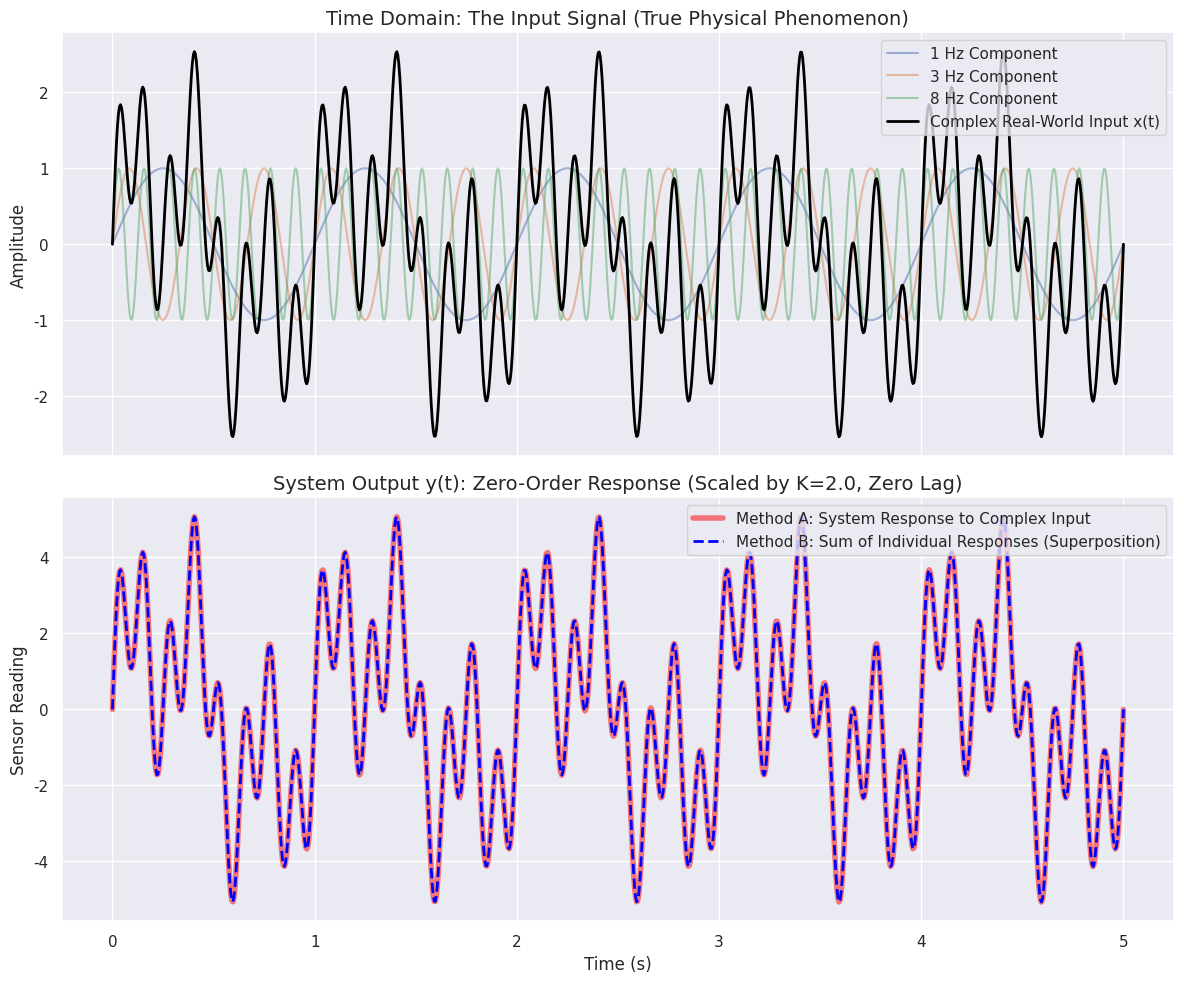

Source code (Python):
'''
=============================================================================
 MODELING A ZERO-ORDER MEASUREMENT SYSTEM
=============================================================================
PHYSICAL ANALOGY: An ideal, perfect sensor with zero "inertia" or "lag".
Imagine a perfect ruler measuring length, or an idealized instant-read
thermometer that jumps to 100°C the exact millisecond it touches boiling water.
It has no thermal mass, no electrical capacitance, and no mechanical friction.

THE DIFFERENTIAL EQUATION:
    y(t) = K * x(t)

    x(t) = The TRUE physical input
    y(t) = The MEASURED output
    K    = Static Sensitivity (a simple multiplication factor)

THE LAPLACE TRANSFER FUNCTION:
    Because there are no derivatives (no rates of change or memory),
    the Transfer Function is just a constant:
    H(s) = Output / Input = K
=============================================================================
'''

import numpy as np
import matplotlib.pyplot as plt
import seaborn as sbn
from scipy import signal

sbn.set_theme(style="darkgrid")

#--------------------------------------------------------------------------------#
# 1. DEFINE THE LTI MEASUREMENT SYSTEM (Zero-Order)
#--------------------------------------------------------------------------------#
# Let's model an ideal sensor with a static sensitivity (K) of 2.0.
# This means it perfectly scales the input by 2, with zero delay.
K = 2.0

# We define H(s) = K / 1 using the coefficients of 's'.
# Numerator: K -> [K]
# Denominator: 1 -> [1]
sys = signal.TransferFunction([K], [1])

# Time array (5 seconds of data)
t = np.linspace(0, 5, 1000)

#--------------------------------------------------------------------------------#
# 2. CREATE THE FOURIER COMPONENTS (Individual Sine Waves)
#--------------------------------------------------------------------------------#
# We use the exact same frequencies as the First-Order script for comparison.
f1, f2, f3 = 1.0, 3.0, 8.0  # Frequencies in Hz (Slow, Medium, Fast)
omega1, omega2, omega3 = 2*np.pi*f1, 2*np.pi*f2, 2*np.pi*f3

x1 = np.sin(omega1 * t)  # 1 Hz
x2 = np.sin(omega2 * t)  # 3 Hz
x3 = np.sin(omega3 * t)  # 8 Hz

#--------------------------------------------------------------------------------#
# 3. CREATE THE "MESSY" REAL-WORLD SIGNAL
#--------------------------------------------------------------------------------#
x_complex = x1 + x2 + x3

#--------------------------------------------------------------------------------#
# 4. SIMULATE THE SYSTEM (The LTI Magic)
#--------------------------------------------------------------------------------#
# Method A: Pass the complex, messy signal through the system all at once
t_out, y_complex, _ = signal.lsim(sys, x_complex, t)

# Method B: Pass each simple sine wave through individually (The Fourier Way)
_, y1, _ = signal.lsim(sys, x1, t)
_, y2, _ = signal.lsim(sys, x2, t)
_, y3, _ = signal.lsim(sys, x3, t)

# Use SUPERPOSITION: Just add the individual outputs together!
y_summed = y1 + y2 + y3

#--------------------------------------------------------------------------------#
# 5. PLOT AND PROVE THEY ARE IDENTICAL
#--------------------------------------------------------------------------------#
fig, (ax1, ax2) = plt.subplots(2, 1, figsize=(12, 10), sharex=True)

# Top Plot: The Inputs
ax1.plot(t, x1, alpha=0.5, label='1 Hz Component')
ax1.plot(t, x2, alpha=0.5, label='3 Hz Component')
ax1.plot(t, x3, alpha=0.5, label='8 Hz Component')
ax1.plot(t, x_complex, color='black', linewidth=2, label='Complex Real-World Input x(t)')
ax1.set_title("Time Domain: The Input Signal (True Physical Phenomenon)", fontsize=14)
ax1.set_ylabel("Amplitude")
ax1.legend(loc='upper right')

# Bottom Plot: The Outputs
ax2.plot(t_out, y_complex, color='red', linewidth=4, alpha=0.5, label='Method A: System Response to Complex Input')
ax2.plot(t_out, y_summed, color='blue', linestyle='--', linewidth=2, label='Method B: Sum of Individual Responses (Superposition)')
ax2.set_title(f"System Output y(t): Zero-Order Response (Scaled by K={K}, Zero Lag)", fontsize=14)
ax2.set_xlabel("Time (s)")
ax2.set_ylabel("Sensor Reading")
ax2.legend(loc='upper right')

plt.tight_layout()
plt.show()

'''
=============================================================================
 WHAT TO LOOK FOR IN THE PLOTS (Contrast with First-Order):
=============================================================================
1. THE OVERLAP (Bottom Plot):
    The thick red line and the dashed blue line perfectly overlap.
    This proves that Superposition works! By breaking the black line into simple sine waves (Fourier),
    passing them through the system individually, and adding them up, we bypassed the hard calculus entirely.

2. THE LACK OF FILTERING (The Physics of K):
   Look closely at the output waves compared to the input waves.
   - The 1 Hz, 3 Hz, and 8 Hz waves ALL passed through perfectly.
   - Their amplitudes are exactly doubled (because K = 2.0).
   - There is ZERO phase shift (no left/right time delay).

   WHY? Because a Zero-Order system has no "memory" or "storage elements"
   (no thermal mass, no capacitors). It does NOT act as a Low-Pass Filter.
   It tracks infinitely fast changes perfectly. While physically impossible
   in the real world, it serves as the ideal baseline for static calibration!
=============================================================================
'''
